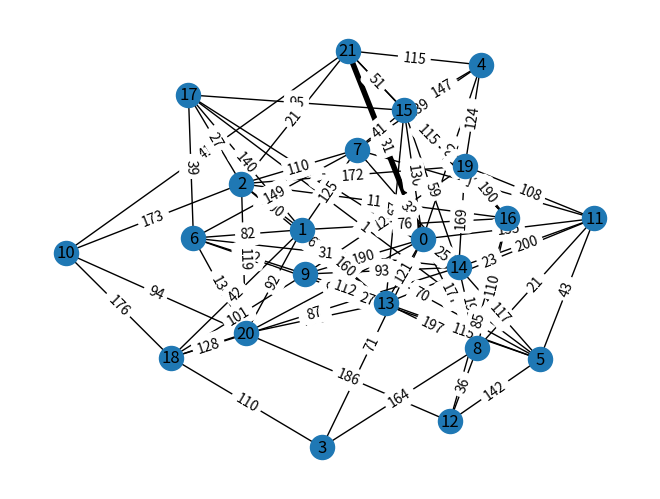

The matplotlib source for this figure:
import numpy as np
import random as r
import networkx as nx

from pandas import *
from timeit import default_timer as timer
from datetime import timedelta
import matplotlib.pyplot as plt

INT_MAX = 300


def rand():
    return r.randint(1, 200)  # 200 maximal weigth for an edge


def rnd():
    return r.random()  # random double [0,1]


def coeff_submatrix(m, size):
    count = 0
    for i in range(size):
        for j in range(i + 1, size):
            if m[i][j] != INT_MAX:
                count += 1
    count = count / ((size * (size - 1)) / 2)
    return count


def create_matrix(size, case):
    m = [[INT_MAX for i in range(size)] for j in range(size)]
    edges = 0
    while edges <= size:
        for i in range(size):
            for j in range(i + 1, size):
                if i == j:
                    m[i][j] = 0
                else:
                    if rnd() < case:
                        m[i][j] = rand()
                        edges += 1
    return m

def minDistance(dist, queue):
    # Initialize min value and min_index as -1
    minimum = float("Inf")
    min_index = -1
    # from the dist array,pick one which
    # has min value and is till in queue
    for i in range(len(dist)):
        if dist[i] < minimum and i in queue:
            minimum = dist[i]
            min_index = i
    return min_index
def pathArray(parent, j, m):
    # Base Case : If j is source
    if parent[j] == -1:
        m.append(j)
        return
    pathArray(parent, parent[j], m)
    m.append(j)
    return m

def dijkstra(graph, src, dest,n):
    row = col = n

    # array pentru pastrarea distantei dintre src si i
    dist = [float("Inf")] * row

    # array pentru shortes path tree
    parent = [-1] * row

    # distanta dintre nodul sursa cu el insusi este mereu 0
    dist[src] = 0

    # Adaugam toate varfurile in queue
    queue = []

    for i in range(row):
        queue.append(i)

    while queue:
        # alegem virful cu distanta minima din multimea de varfuri adaugate deja in queue
        u = minDistance(dist, queue)
        # scoatem elementul minim
        queue.remove(u)
        # facem update la dist si indexul parintelui dintre varfurile adiacente ale varfului ales
        # consideram doar varfurile care sunt ramase in queue
        for i in range(col):
            if graph[u][i] and i in queue:
                if dist[u] + graph[u][i] < dist[i]:
                    dist[i] = dist[u] + graph[u][i]
                    parent[i] = u
    l = []
    pathArray(parent, dest, l)
    return l


G = nx.Graph()

n = 22
m = create_matrix(n, 0.33)
sursa = 0

destinatie = n-1
sp = dijkstra(m,sursa,destinatie,n)
print(sp)

# din matricea creata adaugam in G muchiile cu parametrii necesari
for i in range(n):
    for j in range(n):
        if m[i][j] != 0 and m[i][j] != INT_MAX and i in sp and j in sp and j!=sursa and i!=destinatie:
            G.add_edge(i, j, weight=m[i][j],width = 4)
        
        elif m[i][j]!=0 and m[i][j]!= INT_MAX:
            G.add_edge(i, j, weight=m[i][j],width = 1)
            
# spring layout - tipul de layout pentru graf
layout = nx.spring_layout(G)

# adaugam grosimea muchiilor
weights = nx.get_edge_attributes(G,'width').values()

nx.draw(G, layout,with_labels = True,  width =list(weights))

# adaugam greutatea muchiilor pentru label pe fiecare muchie
edge_labels = dict([((n1, n2), d['weight'])
                    for n1, n2, d in G.edges(data=True)])

# Ddeseneaza graful folosing pos si lista de labeluri pentru edge
nx.draw_networkx_edge_labels(G, pos=layout,edge_labels=edge_labels)

plt.show()
